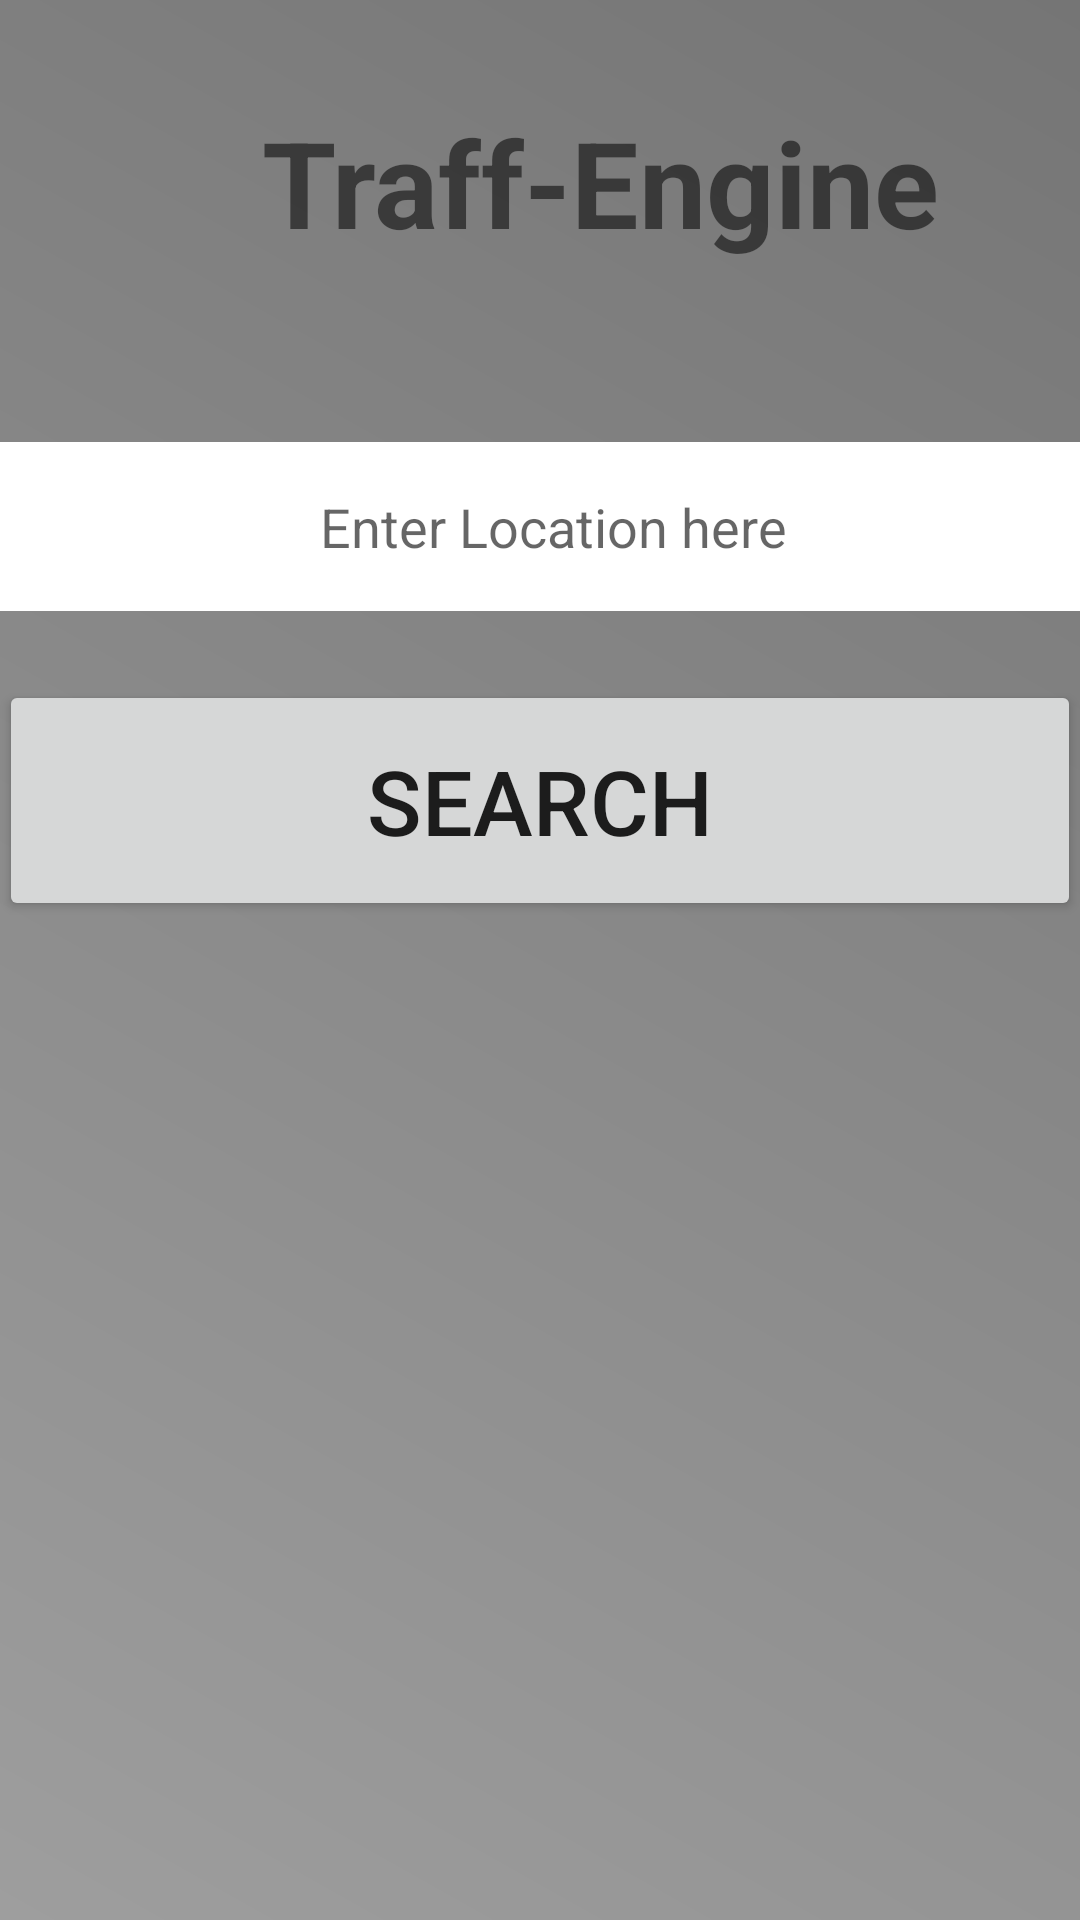

Write the Android layout XML for this screen, with the resource values it uses.
<!-- AndroidManifest.xml: application theme AppTheme -->
<!-- res/layout/activity_homepage.xml -->
<?xml version="1.0" encoding="utf-8"?>
<RelativeLayout xmlns:android="http://schemas.android.com/apk/res/android"
    xmlns:tools="http://schemas.android.com/tools"
    android:id="@+id/activity_homepage"
    android:layout_width="match_parent"
    android:layout_height="match_parent"
    android:paddingBottom="@dimen/activity_vertical_margin"
    android:paddingLeft="@dimen/activity_horizontal_margin"
    android:paddingRight="@dimen/activity_horizontal_margin"
    android:paddingTop="@dimen/activity_vertical_margin"
    android:background="@drawable/traffenginebackground"
    tools:context="com.trafengineproject.owner.traff_engine.Homepage">

    <EditText
        android:layout_width="wrap_content"
        android:layout_height="wrap_content"
        android:inputType="textPersonName"
        android:hint="      Enter Location here    "
        android:ellipsize="start"
        android:gravity="center_horizontal"
        android:ems="10"
        android:layout_below="@+id/homepagetxt"
        android:layout_marginTop="60dp"
        android:id="@+id/locationtxt"
        android:layout_alignParentLeft="true"
        android:layout_alignParentStart="true"
        android:layout_alignParentRight="true"
        android:layout_alignParentEnd="true"
        android:textColor="@android:color/black"
        android:background="@android:color/white"
        android:padding="16dp"
        />


    <Button
        android:text="Search"
        android:clickable="true"
        android:layout_width="wrap_content"
        android:layout_height="wrap_content"
        android:layout_marginTop="23dp"
        android:id="@+id/srchbtn"
        android:textAllCaps="true"
        android:textSize="30dp"
        android:layout_below="@+id/locationtxt"
        android:layout_alignParentLeft="true"
        android:layout_alignParentStart="true"
        android:layout_alignParentRight="true"
        android:layout_alignParentEnd="true"
        android:padding="20dp"
        />

    <TextView
        android:text="Traff-Engine"
        android:layout_width="wrap_content"
        android:layout_height="wrap_content"
        android:layout_marginTop="34dp"
        android:id="@+id/homepagetxt"
        android:textStyle="bold"
        android:textSize="40dp"

        android:layout_alignParentTop="true"
        android:layout_alignParentRight="true"
        android:layout_alignParentEnd="true"
        android:layout_marginRight="47dp"
        android:layout_marginEnd="47dp" />

</RelativeLayout>
<!-- resources referenced by this layout -->
<resources>
  <!-- drawable traffenginebackground (drawable) -->
  <?xml version="1.0" encoding="utf-8"?>
  <shape xmlns:android="http://schemas.android.com/apk/res/android">
  
  
  <gradient android:startColor ="#9E9E9E"
  android:endColor ="#757575"
      android:angle="45"/>
      </shape>
  <style name="AppTheme" parent="Theme.AppCompat.Light.DarkActionBar">
          
          <item name="colorPrimary">@color/colorPrimary</item>
          <item name="colorPrimaryDark">@color/colorPrimaryDark</item>
          <item name="colorAccent">@color/colorAccent</item>
          <item name="android:windowActionBar">false</item>
          <item name="android:windowNoTitle">true</item>
      </style>
  <!-- not gathered from this repository: default colours our renderer supplied (Android Studio template values) -->
  <color name="colorPrimary">#FF6200EE</color>
  <color name="colorPrimaryDark">#FF3700B3</color>
  <color name="colorAccent">#FF03DAC5</color>
</resources>
